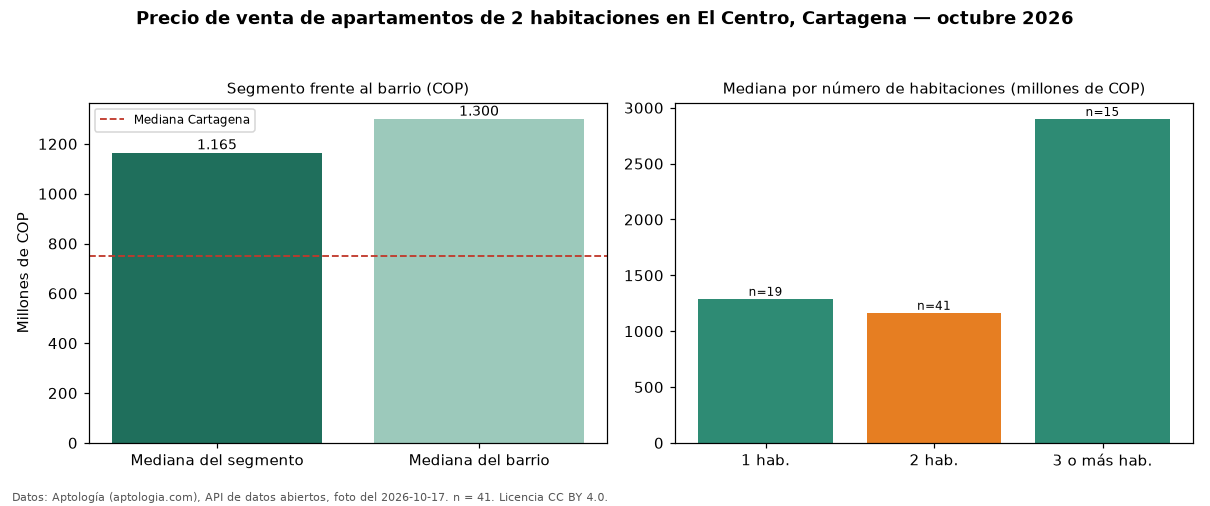

The data file committed next to this chart (first rows):
seccion, metrica, valor_cop, n
precio, mediana, 1165000000, 41
habitaciones, 1, 1290000000, 19
habitaciones, 2, 1165000000, 41
habitaciones, 3+, 2900000000, 15
barrio, mediana_barrio_todos_los_tamanos, 1300000000, 75
ciudad, mediana_ciudad, 750000000, 
fuente, fecha_foto, 2026-10-17, 
fuente, atribucion, https://www.aptologia.com/venta/cartagen…, 
